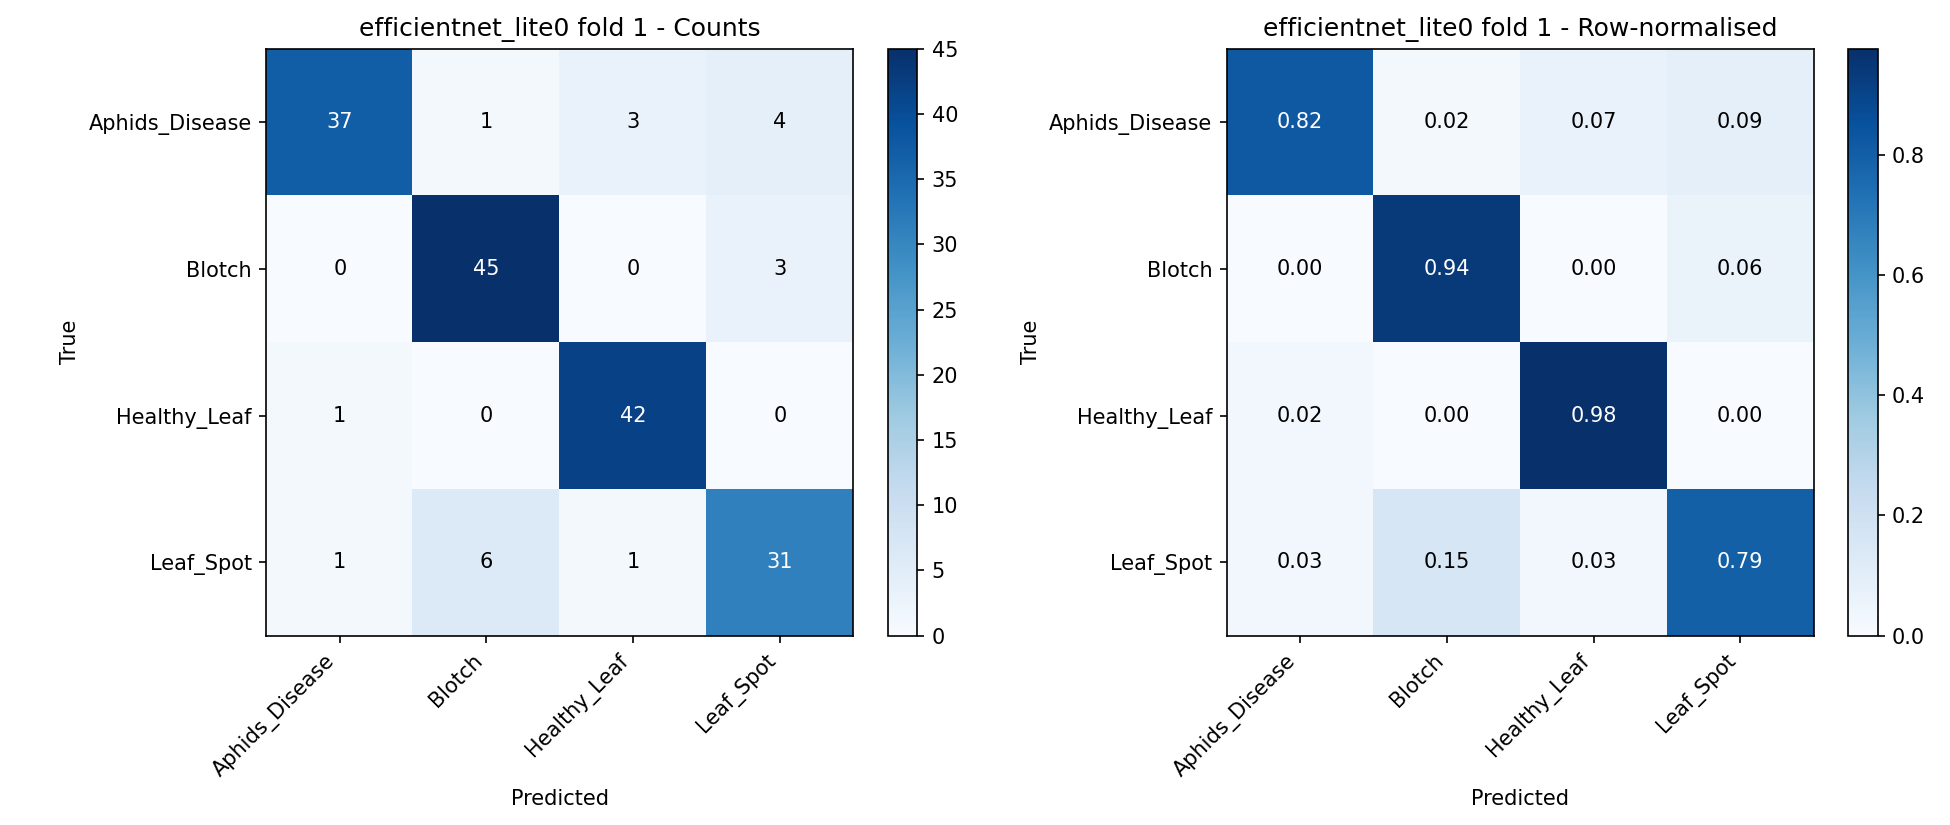

Data behind this chart, as committed beside it:
, Aphids_Disease, Blotch, Healthy_Leaf, Leaf_Spot
Aphids_Disease, 37, 1, 3, 4
Blotch, 0, 45, 0, 3
Healthy_Leaf, 1, 0, 42, 0
Leaf_Spot, 1, 6, 1, 31
